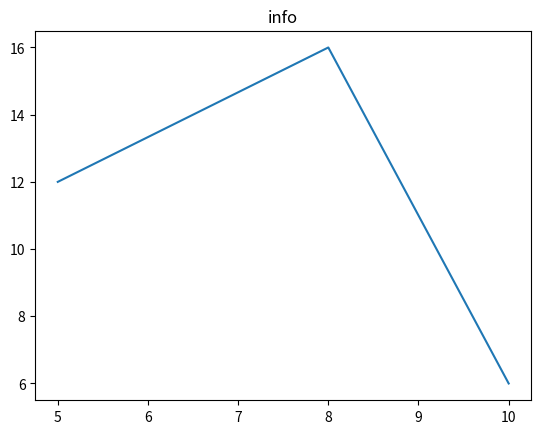

Source code (Python): (Note: this script raises an exception after producing the figure.)
# -*- coding: utf-8 -*-
"""
Created on Fri Jun  8 09:44:33 2018

[redacted]

LINE GRAPH
"""

from matplotlib import pyplot as plt
x = [5,8,10]
y = [12,16,6]
plt.plot(x,y)
plt.title("info")
plt.ylable("Yaxis")
plt.xlabel("Xaxis")
